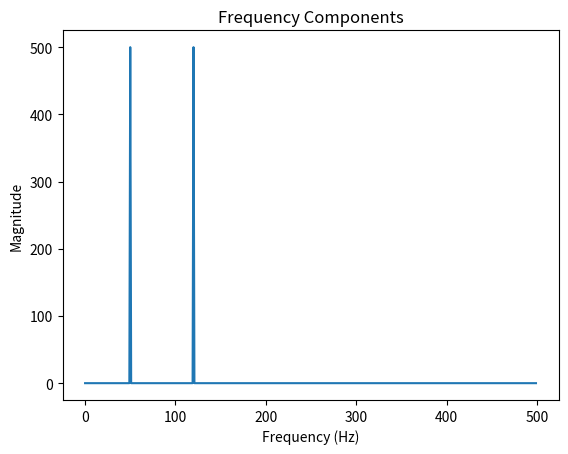

Here is the Python script that generated this plot:
import numpy as np
import matplotlib.pyplot as plt

# Signal parameters
f1 = 50  # Frequency of the first signal
f2 = 120 # Frequency of the second signal
fs = 1000 # Sampling frequency
t = np.arange(0, 1, 1/fs) # Time vector

# Signal
s = np.sin(2 * np.pi * f1 * t) + np.sin(2 * np.pi * f2 * t)

# Compute FFT
S = np.fft.fft(s)
freq = np.fft.fftfreq(len(S), 1/fs)

# Plot the frequency components
plt.plot(freq[:len(freq)//2], np.abs(S)[:len(S)//2])
plt.xlabel('Frequency (Hz)')
plt.ylabel('Magnitude')
plt.title('Frequency Components')
plt.show()
